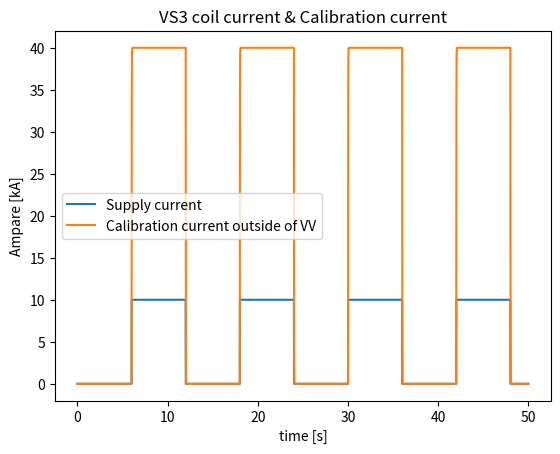

The script that saved this image:
import numpy as np
import matplotlib.pyplot as plt
from scipy import signal
import numpy as np
from numpy import pi
from scipy.signal import butter, filtfilt
import pandas as pd

'''
# Switching OS folder
path2 = 'C:/Users/<user>/PycharmProjects/loaddata'
path1 = 'C:/Users/<user>/PycharmProjects/loaddata'
import os
def switch_osfolder():
    try:
        if os.path.exists(path1):
            os.chdir(path1)
        else:
            os.chdir(path2)
    except OSError:
        print('Error: Changing OS directory')

switch_osfolder()
'''

def rc_low_pass(x_new, y_old, sample_rate_hz, lowpass_cutoff_hz):
    dt = 1/sample_rate_hz
    rc = 1/(2*np.pi*lowpass_cutoff_hz)
    alpha = dt/(rc + dt)
    y_new = x_new * alpha + (1 - alpha) * y_old
    return y_new


def rc_high_pass(x_new, x_old, y_old, sample_rate_hz, highpass_cutoff_hz):
    dt = 1/sample_rate_hz
    rc = 1/(2*np.pi*highpass_cutoff_hz)
    alpha = rc/(rc + dt)
    y_new = alpha * (y_old + x_new - x_old)
    return y_new


def rc_filters(xs, sample_rate_hz,
               highpass_cutoff_hz,
               lowpass_cutoff_hz):
    # Initialize. This can be improved to match wikipedia.
    x_prev = 0
    y_prev_high = 0
    y_prev_low = 0

    for x in xs:
        y_prev_high = rc_high_pass(x, x_prev, y_prev_high, sample_rate_hz,
                                   highpass_cutoff_hz)
        y_prev_low = rc_low_pass(x, y_prev_low, sample_rate_hz,
                                 lowpass_cutoff_hz)
        x_prev = x
        yield y_prev_high, y_prev_low

if __name__ == "__main__":
    """
    # RC filters for continuous signals
    """
    sample_rate = 1000
    duration_points = 50000
    sec_duration = duration_points/sample_rate

    frequency_low = 1/12
    #frequency_high = 100

    # Design the cutoff
    #number_octaves = 3
    highpass_cutoff = 100
    tc = 0.01 # time constant 10 ms
    fc = 1/tc/(2*pi)
    lowpass_cutoff = fc

    print('Two-tone test')
    print('Sample rate, Hz:', sample_rate)
    print('Record duration, s:', sec_duration)
    #print('Low, high tone frequency:', frequency_low, frequency_high)

    time_s = np.arange(duration_points)/sample_rate

    #sig = np.sin(2*np.pi*frequency_low*time_s) + \
    #      np.sin(2*np.pi*frequency_high*time_s)
    sig = -0.5 * signal.square(2 * pi * 1/12 * time_s) + 0.5

    filt_signals = np.array([[high, low]
                             for high, low in
                             rc_filters(sig, sample_rate,
                                        highpass_cutoff, lowpass_cutoff)])

    plt.plot(time_s, 10*sig, label="Supply current")
    #plt.plot(time_s,filt_signals[:, 0], label="High-pass")
    plt.plot(time_s, 40*filt_signals[:, 1], label="Calibration current outside of VV")
    plt.title("VS3 coil current & Calibration current")
    plt.legend()
    plt.xlabel("time [s]")
    plt.ylabel("Ampare [kA]")
    #plt.xlim([5.98, 6.06])
    #plt.ylim([-0.05, 1.05])
    #plt.plot(6.01,1-np.exp(-1), 'ro')
    #plt.text(6.011,1-np.exp(-1), '(6.01, 0.632) = (tc, 1-exp(-1)')
    plt.show()

    sig_dir = 'Filteredsignal.csv'
    outx = time_s
    outy = filt_signals[:, 1]
    df = pd.DataFrame(outy)
    df.to_csv(sig_dir, index=False)